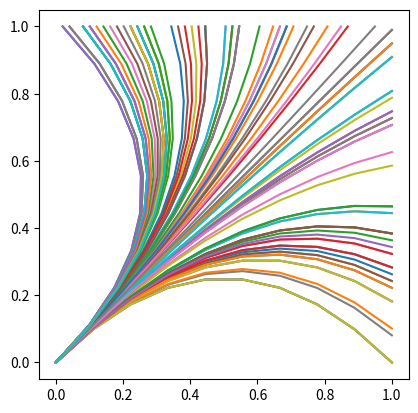

Reproduce this figure in Python.
import numpy as np
import math
import matplotlib.pyplot as plt

def generateTrajectory(alpha,posX,posY,derivX,derivY,theta,nTrajPoints):
    # theta = [ax ay bx by cx]
    # beta =    [dx cx bx ax]
    #           [dy cy by ay]
    # dx = posX, dy = posY, cx = dC1/du|u=0 = derivX, cy = dC2/du|u=0 = derivY
    ax = theta[0, 0]
    ay = theta[0, 1]
    bx = theta[0, 2]
    by = theta[0, 3]
    cx = derivX
    cy = derivY
    dx = posX
    dy = posY
    Nextcx = 3*ax+2*bx+cx
    Nextcy = 3*ay+2*by+cy
    beta = np.array([[dx, cx, bx, ax], [dy, cy, by, ay]])
    print("used alpha:",alpha*180/math.pi)
    tau = np.zeros((2, nTrajPoints))
    for i in range(nTrajPoints):
        u = i / (nTrajPoints - 1)
        tau[:, i] = np.dot(beta, np.array([[1], [u], [u ** 2], [u ** 3]]))[:, 0]

    alphaEnd = math.atan2((3 * ay + 2 * by + cy),(3 * ax + 2 * bx + cx))

    print("alphaEnd_before_check:",alphaEnd*180/math.pi)
    # Check if correct alpa is returned (otherwise add pi to it)
    #segmentOrientation = math.atan((tau[0,-2]-tau[0,-1])/(tau[1,-1]-tau[1,-2]))
    #print("segmentOrientation:",segmentOrientation*180/math.pi)
    #if not segmentOrientation <= alphaEnd <= segmentOrientation+math.pi:
     #   alphaEnd += math.pi
    #print("alphaEnd_after_check:",alphaEnd*180/math.pi)

    return tau, alphaEnd, Nextcx, Nextcy

#bx, by, cx
#theta = np.array([[1,1,1]])
thetaRange = np.linspace(-1, 1, 100)
x = 0
y = 0
alpha = math.pi/4

plt.show()
for i in range(100):
    x = 0
    y = 0
    alpha = math.pi / 4
    Nextcx = 1
    Nextcy = 1
    for j in range(1):
        #theta = np.array([[np.random.choice(thetaRange),np.random.choice(thetaRange),np.random.choice(thetaRange),np.random.choice(thetaRange)]])
        test = np.random.choice(thetaRange)
        if test < 0:
            bx = test
            by = 0
        elif test >= 0:
            bx = 0
            by = -test
        theta = np.array([[0,0,bx,by]])
        print(theta)
        tau,alphaEnd,Nextcx,Nextcy = generateTrajectory(alpha,x,y,Nextcx,Nextcy,theta,10)
        plt.plot(tau[0,:],tau[1,:])
        x = tau[0,-1]
        y = tau[1,-1]
        alpha = alphaEnd
plt.axis('square')
plt.show()

